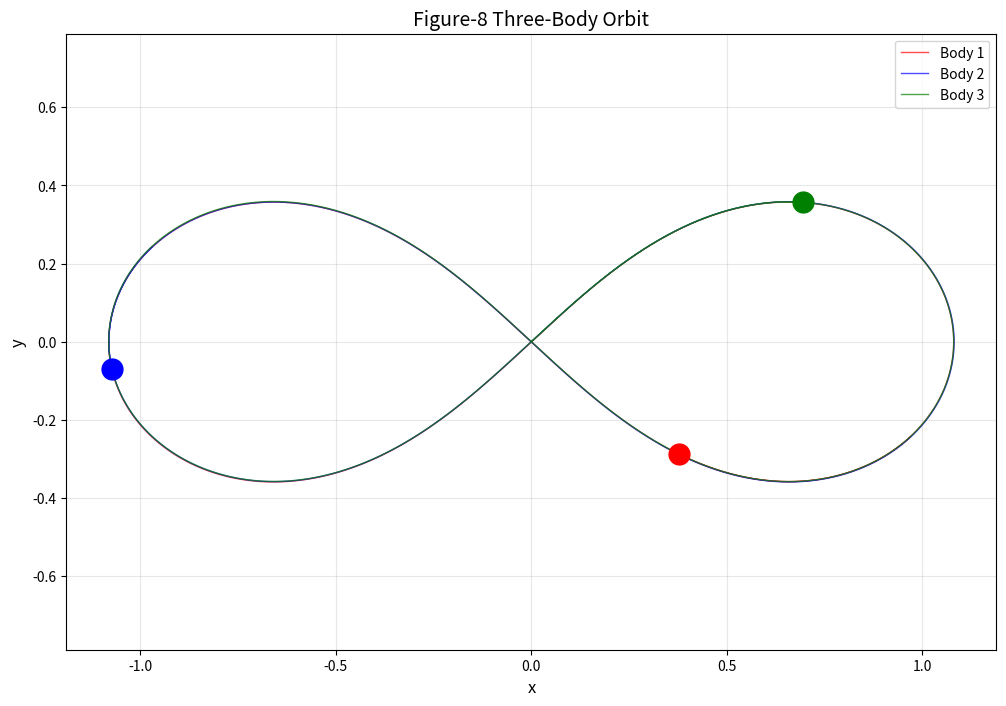

The script that saved this image:
import numpy as np
import matplotlib.pyplot as plt

# Figure-8 initial conditions (normalized)
# Three equal masses follow a figure-8 path!
G = 1.0
masses = [1.0, 1.0, 1.0]

# Precise initial conditions for figure-8
x1 = 0.97000436
y1 = -0.24308753
vx3 = -0.93240737
vy3 = -0.86473146

positions = np.array([
    [x1, y1],
    [-x1, -y1],
    [0.0, 0.0]
])

velocities = np.array([
    [vx3/2, vy3/2],
    [vx3/2, vy3/2],
    [-vx3, -vy3]
])

def compute_accelerations(pos, masses, G):
    n = len(masses)
    acc = np.zeros_like(pos)
    for i in range(n):
        for j in range(n):
            if i != j:
                r_vec = pos[j] - pos[i]
                r = np.linalg.norm(r_vec) + 1e-10
                acc[i] += G * masses[j] * r_vec / r**3
    return acc

# Simulate
dt = 0.001
steps = 7000
trajectories = [[] for _ in range(3)]

pos = positions.copy()
vel = velocities.copy()

for step in range(steps):
    for i in range(3):
        trajectories[i].append(pos[i].copy())
    acc = compute_accelerations(pos, masses, G)
    vel += acc * dt
    pos += vel * dt

fig, ax = plt.subplots(figsize=(12, 8))
colors = ['red', 'blue', 'green']

for i, traj in enumerate(trajectories):
    traj = np.array(traj)
    ax.plot(traj[:, 0], traj[:, 1], color=colors[i], lw=1, alpha=0.7, label=f'Body {i+1}')

# Show final positions
for i, traj in enumerate(trajectories):
    traj = np.array(traj)
    ax.plot(traj[-1, 0], traj[-1, 1], 'o', color=colors[i], ms=15)

ax.set_xlabel('x', fontsize=12)
ax.set_ylabel('y', fontsize=12)
ax.set_title('Figure-8 Three-Body Orbit', fontsize=14)
ax.legend()
ax.axis('equal')
ax.grid(True, alpha=0.3)
plt.show()